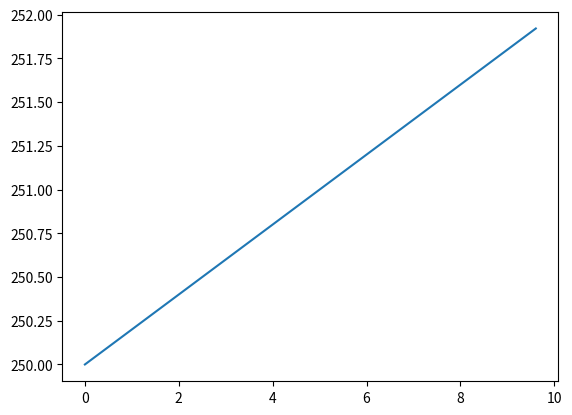

The script that saved this image:
import random
T=10
progres = []
t=random.random() # отримуємо крок дискритизації
time=[]
i=0
while i<T:# виконувати поки час не перевищить вказаний
    x=0.2*i+250 #розрахунок за вказаним законом
    progres.append(x)
    time.append(i)
    i+=t# збільшенння часу з отриманим кроком

print("{:<20} {:<20}".format("Час","Процес"))
for i in range(0,len(time)):
    print("{:<20} {:<20}".format(time[i], progres[i]))


from matplotlib import pyplot
pyplot.plot(time,progres)
pyplot.show()
